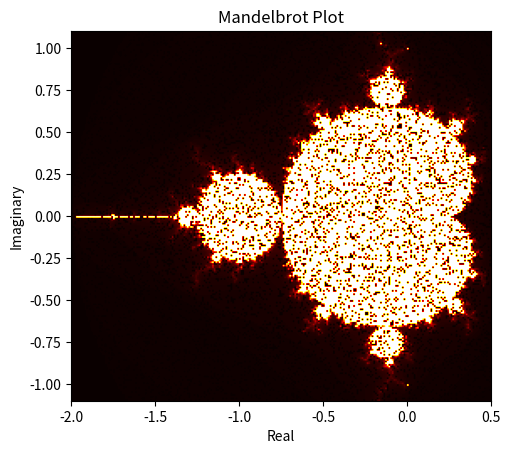

Reproduce this figure in Python.

# imports
import numpy as np
import matplotlib.pyplot as plt
import time
import random

# Specify Initial Variables
xmax=0.5
xmin=-2.0
ymax=1.1j
ymin=-1.1j
# step=0.01
# maxiter = 100
z = 0.0j
step = 0.01

def calculation(c, z = 0.0j, maxiter = 5):

    maxiter = 200
    for i in range((maxiter)):
        z = z * z + c
        if np.sqrt((z.real * z.real) + (z.imag * z.imag)) >= 2:
            return i
    return maxiter

# start timer
start = time.time()

nx = int((xmax - xmin) / step)
print(nx)
ny = int(((ymax - ymin) / step * -1j).real)
print(ny)
rnx = range(nx)
rny = range(ny)
m = np.zeros((ny, nx, 3))
samples = 100000

for s in range(samples):
    iy = random.choice(rny)
    ix = random.choice(rnx)
    y_val = ymax - iy * step * 1j
    x_val = xmin + ix * step
    c = x_val + y_val

    # m[iy, ix, 0] = c.real
    # m[iy, ix, 0] = c.imag
    m[iy, ix, 2] = calculation(c)

# print(m)
# print(len(m))
# print(m[:,:,2])

# f = open("demofile3.txt", "w")
# counter = 0
# for line in m[:,:,2]:
#     f.write(str(line)+ "\n")
#     counter +=1
# f.close()

# print(len(m[:,:,2][0]))
# print("output is this " + str(counter))
print(f'Elapsed time for step size = {step} is {time.time() - start} seconds... x')

fig = plt.figure()
plt.imshow(m[:, :, 2], cmap='hot',
           extent=[xmin, xmax, (ymin * -1j).real, (ymax * -1j).real])

plt.ylabel('Imaginary')
plt.xlabel('Real')
plt.title('Mandelbrot Plot')

# save figure
# plt.savefig('Mandelbrot.png')

# show image
plt.show()

print("done")
